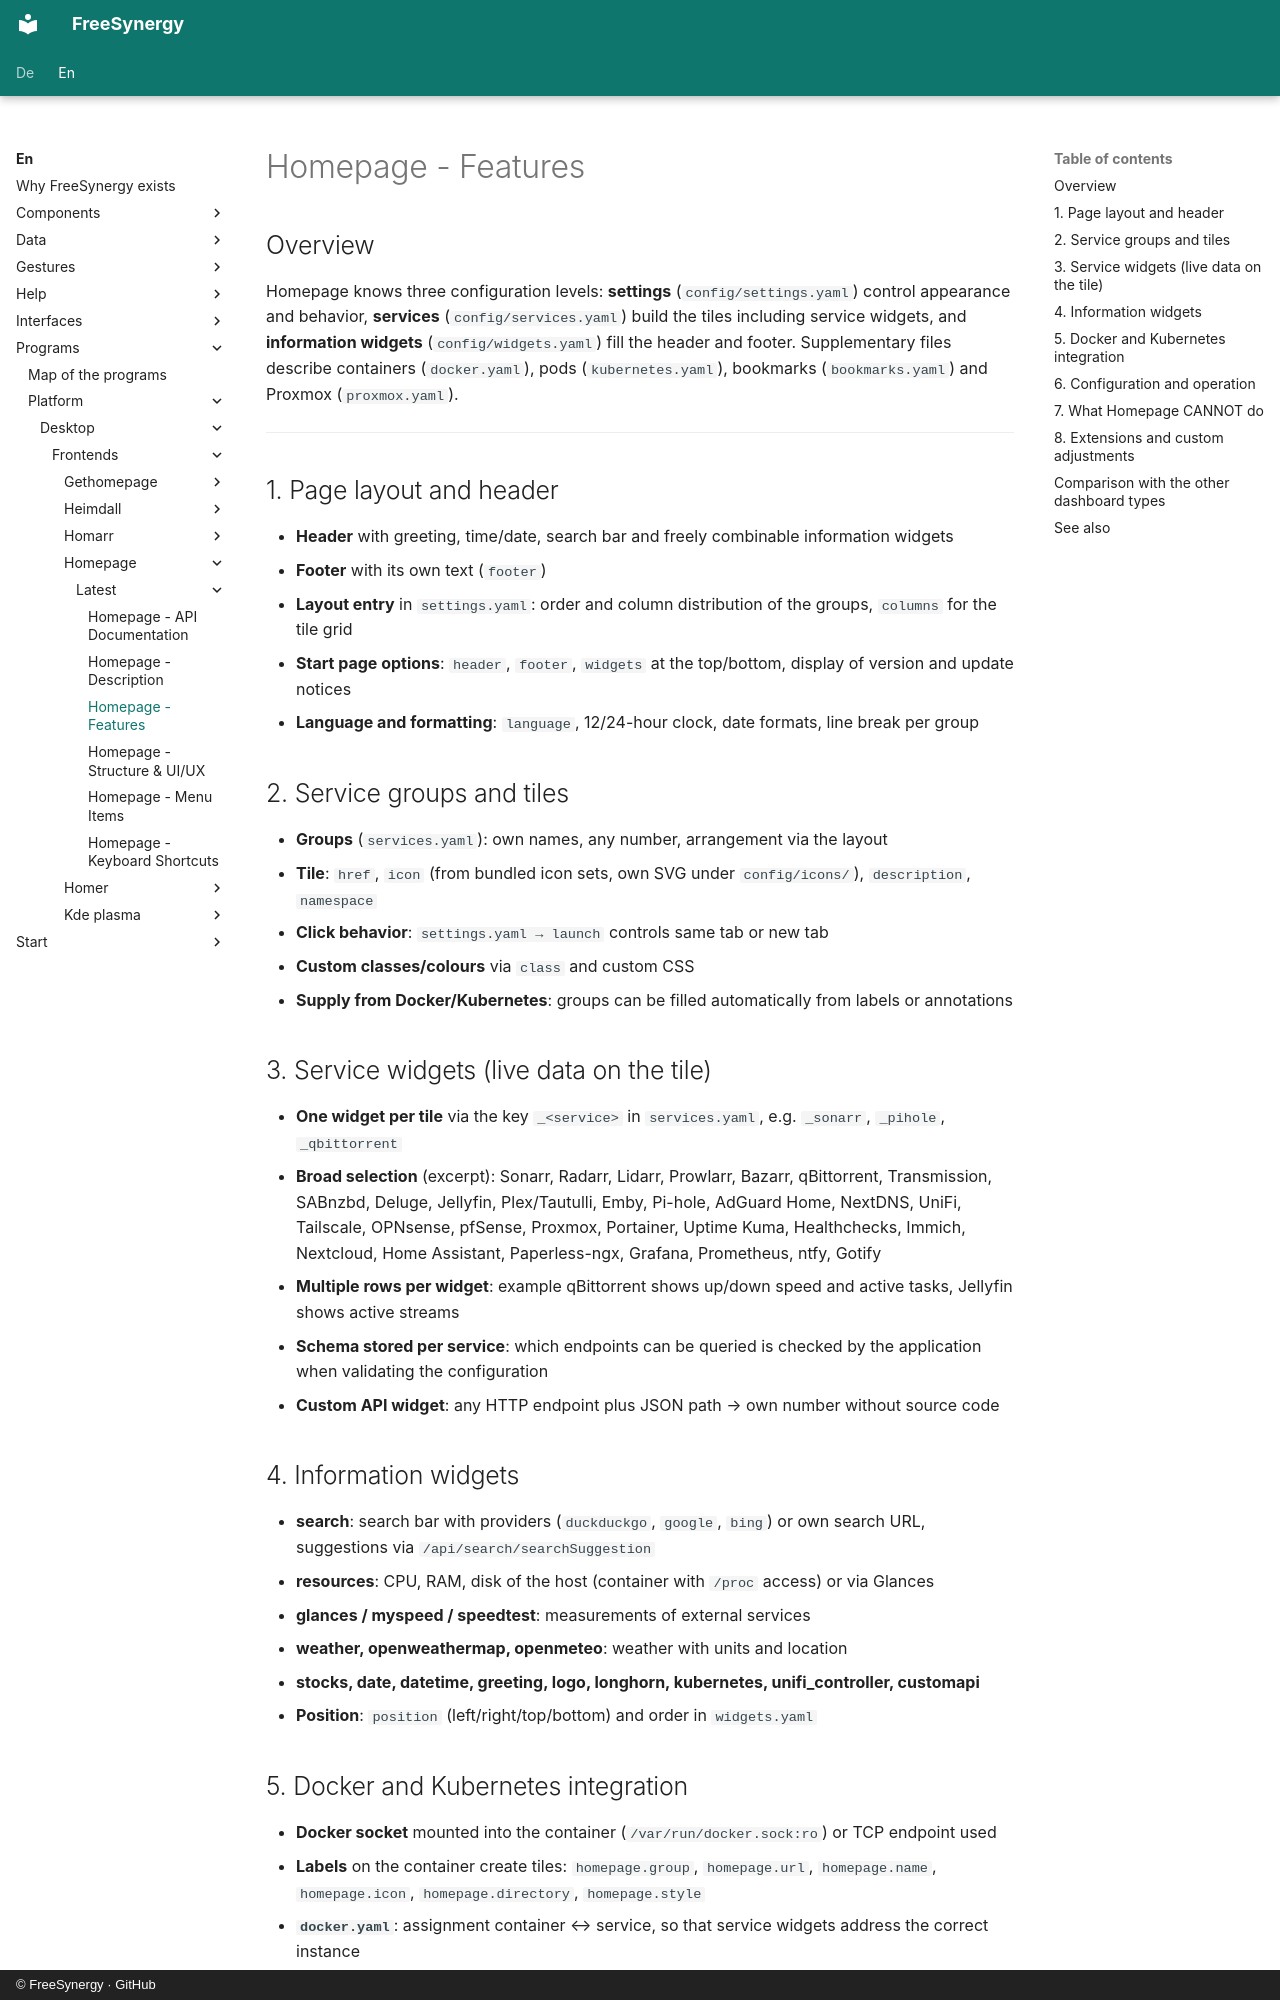

repository: FreeSynergy/fs-documentation · page: en/programs/platform/desktop/frontends/homepage/latest/features/index.html · generator: mkdocs · copyright: © FreeSynergy · GitHub

# Homepage - Features

## Overview

Homepage knows three configuration levels: **settings** (`config/settings.yaml`) control appearance and behavior, **services** (`config/services.yaml`) build the tiles including service widgets, and **information widgets** (`config/widgets.yaml`) fill the header and footer. Supplementary files describe containers (`docker.yaml`), pods (`kubernetes.yaml`), bookmarks (`bookmarks.yaml`) and Proxmox (`proxmox.yaml`).

---

## 1. Page layout and header

- **Header** with greeting, time/date, search bar and freely combinable information widgets
- **Footer** with its own text (`footer`)
- **Layout entry** in `settings.yaml`: order and column distribution of the groups, `columns` for the tile grid
- **Start page options**: `header`, `footer`, `widgets` at the top/bottom, display of version and update notices
- **Language and formatting**: `language`, 12/24-hour clock, date formats, line break per group

## 2. Service groups and tiles

- **Groups** (`services.yaml`): own names, any number, arrangement via the layout
- **Tile**: `href`, `icon` (from bundled icon sets, own SVG under `config/icons/`), `description`, `namespace`
- **Click behavior**: `settings.yaml → launch` controls same tab or new tab
- **Custom classes/colours** via `class` and custom CSS
- **Supply from Docker/Kubernetes**: groups can be filled automatically from labels or annotations

## 3. Service widgets (live data on the tile)

- **One widget per tile** via the key `_<service>` in `services.yaml`, e.g. `_sonarr`, `_pihole`, `_qbittorrent`
- **Broad selection** (excerpt): Sonarr, Radarr, Lidarr, Prowlarr, Bazarr, qBittorrent, Transmission, SABnzbd, Deluge, Jellyfin, Plex/Tautulli, Emby, Pi-hole, AdGuard Home, NextDNS, UniFi, Tailscale, OPNsense, pfSense, Proxmox, Portainer, Uptime Kuma, Healthchecks, Immich, Nextcloud, Home Assistant, Paperless-ngx, Grafana, Prometheus, ntfy, Gotify
- **Multiple rows per widget**: example qBittorrent shows up/down speed and active tasks, Jellyfin shows active streams
- **Schema stored per service**: which endpoints can be queried is checked by the application when validating the configuration
- **Custom API widget**: any HTTP endpoint plus JSON path → own number without source code

## 4. Information widgets

- **search**: search bar with providers (`duckduckgo`, `google`, `bing`) or own search URL, suggestions via `/api/search/searchSuggestion`
- **resources**: CPU, RAM, disk of the host (container with `/proc` access) or via Glances
- **glances / myspeed / speedtest**: measurements of external services
- **weather, openweathermap, openmeteo**: weather with units and location
- **stocks, date, datetime, greeting, logo, longhorn, kubernetes, unifi_controller, customapi**
- **Position**: `position` (left/right/top/bottom) and order in `widgets.yaml`
